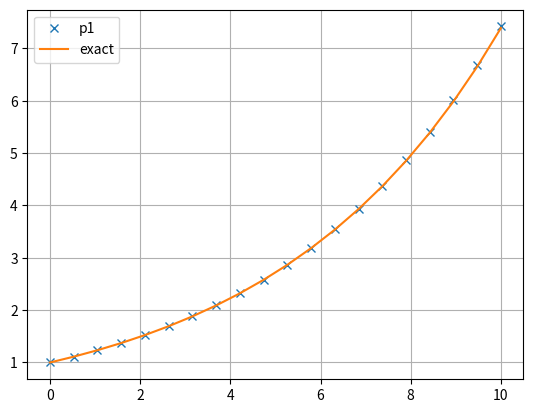

The matplotlib source for this figure:
import numpy as np

def cg2_si(u, f, df, t):
    u = np.asarray(u)
    print(f"{u.shape=}")
    print(f"{t=}")
    dim, nt = u.shape[0], t.shape[0]
    u1 = np.empty(shape=(nt, dim))
    u2 = np.empty(shape=(nt - 1, dim))
    u1[0] = u
    b = np.empty(2*dim)
    A = np.empty((2*dim,2*dim))
    M = np.eye(dim)
    for it in range(nt-1):
        dt = t[it+1]-t[it]
        f0 = np.asarray(f(u1[it]))
        A0 = np.asarray(df(u1[it]))
        print(f"{f0=} {A0=} {u1[it]=}")
        f0 -= A0 @ u1[it]
        b[:dim] = dt*f0
        b[dim:] = 0.5*dt*f0
        b[:dim] += (M+(dt/2)*A0)@u1[it]
        b[dim:] += (0.5*M+(dt/3)*A0)@u1[it]
        A[:dim, :dim] = M - (dt/2)*A0
        A[:dim, dim:] = (dt/6)*A0
        A[dim:, :dim] = 0.5*M - (dt/6)*A0
        A[dim:, dim:] = (1/6)*M - (dt/12)*A0
        usol = np.linalg.solve(A, b)
        u1[it + 1] = usol[:dim]
        u2[it] = usol[dim:]
    return u1, u2

#------------------------------------------------------------------
if __name__ == "__main__":
    import matplotlib.pyplot as plt

    f = lambda u: [0.2*u]
    df = lambda u: [0.2]

    t = np.linspace(0, 10, 20)
    u1, u2 = cg2_si([1], f, df, t)
    plt.plot(t, u1, 'x', label='p1')
    plt.plot(t, np.exp(0.2*t), label='exact')
    plt.legend()
    plt.grid()
    plt.show()
